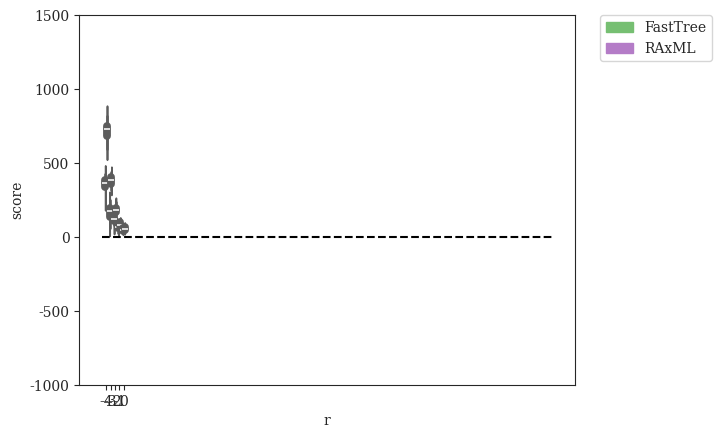

Generate this figure with matplotlib: (Note: this script raises an exception after producing the figure.)
#! /usr/bin/env python
'''
Niema Moshiri 2016

Generate plots of RAxML Likelihood Score Deviation vs. various parameters
'''
# imports
from matplotlib import rcParams
from matplotlib.patches import Patch
import matplotlib.pyplot as plt
import numpy as np
import pandas as pd
import seaborn as sns

# settings
sns.set_style("ticks")
rcParams['font.family'] = 'serif'
pal = {'fasttree':'#76BF72', 'raxml':'#B47CC7'}
handles = [Patch(color=pal['fasttree'],label='FastTree'),Patch(color=pal['raxml'],label='RAxML')]
axisY = np.asarray([i for i in range(-1000,1501,500)])

# DATASETS
# modifying r = lambdaA/lambdaB (with different lambda = lambdaA+lambdaB to keep expected branch length constant)
r_original = {'r':np.array([-4]*20+[-3]*20+[-2]*20+[-1]*20+[0]*20), # values of r (log-scaled)
              'score':np.array([-65344.805019,-65087.953934,-77536.817781,-73330.845949,-68336.18178,-58076.381367,-75191.469477,-57832.65113,-74355.303698,-64147.249583,-61481.735266,-76251.533817,-69584.492748,-67608.881445,-73043.53981,-64871.136564,-81469.986161,-84113.410246,-72806.323146,-63557.558655] +    # r = 0.0001
                               [-70604.619755,-78082.848925,-74842.108793,-71631.106297,-83182.250363,-69375.638849,-69188.719766,-82230.387934,-69597.395244,-74018.542767,-75799.638139,-72658.57226,-79563.402658,-71603.172437,-66696.159756,-73826.060075,-66311.608949,-79600.008888,-77912.907525,-78304.153423] +  # r = 0.001
                               [-80709.713758,-73856.529745,-75502.780961,-74540.884497,-75876.071246,-73795.052862,-77790.349577,-69038.219246,-71649.74025,-78353.178317,-76114.587871,-84358.649285,-74648.750233,-79721.722257,-73228.881099,-76690.026221,-73801.143071,-70634.246459,-75825.75293,-82096.47232] +    # r = 0.01
                               [-79243.836027,-76953.892264,-79827.205436,-81053.172297,-76722.442424,-80784.884674,-77764.21494,-80978.352122,-83201.534091,-75421.494079,-81833.045022,-74529.251689,-77814.623336,-79032.554298,-74224.632043,-83220.410071,-78129.684146,-81227.347882,-74235.527089,-76052.356011] +  # r = 0.1
                               [-80074.702932,-80747.640052,-77189.467978,-84540.239241,-78435.47821,-79833.937511,-76171.762488,-77837.804832,-84668.948038,-82383.176678,-82536.177689,-81038.89812,-78847.86538,-82849.43168,-82838.476674,-80310.97249,-81600.498221,-80919.00678,-80496.001449,-84494.605174]         # r = 1
             ).astype(float)}
r_fasttree = {'r':np.array([-4]*20+[-3]*20+[-2]*20+[-1]*20+[0]*20), # values of r (log-scaled)
              'score':np.array([-65105.069023,-64692.429192,-77196.907305,-72994.620353,-67951.548517,-57653.217202,-74841.578473,-57431.887222,-73931.764436,-63906.468318,-61091.236845,-75888.692355,-69215.209843,-67274.231253,-72688.655664,-64490.042963,-81104.804753,-83866.745176,-72438.642733,-63175.999394] + # r = 0.0001
                               [-70364.025843,-77884.68447,-74704.301469,-71406.715296,-83055.967639,-69179.160611,-68996.746516,-82170.329057,-69445.855331,-73826.058665,-75647.286719,-72537.997947,-79390.277015,-71418.732604,-66444.016485,-73634.062093,-66184.129645,-79500.637317,-77735.347128,-78168.969796] +  # r = 0.001
                               [-80599.119089,-73773.892081,-75370.94377,-74413.765721,-75825.667449,-73677.47343,-77653.477309,-68897.555652,-71597.371628,-78265.152034,-76011.735771,-84252.02756,-74542.36193,-79598.637872,-73093.533946,-76559.938911,-73692.828415,-70471.567244,-75702.091503,-81962.879837] +     # r = 0.01
                               [-79170.895612,-76883.656528,-79772.957785,-80971.11659,-76656.9652,-80714.640395,-77705.198691,-80956.86449,-83141.824682,-75353.355689,-81746.133832,-74500.860156,-77763.610206,-78954.939967,-74123.90224,-83169.921912,-78051.373429,-81144.032697,-74156.513504,-75992.242751] +      # r = 0.1
                               [-80045.454382,-80691.369416,-77151.507529,-84483.376384,-78392.191461,-79755.328431,-76111.883486,-77798.040909,-84630.386992,-82338.517801,-82475.556949,-80995.341937,-78806.654744,-82782.442436,-82778.161703,-80263.010474,-81570.999846,-80845.823371,-80441.806887,-84458.295279]   # r = 1
             ).astype(float)}
r_raxml    = {'r':np.array([-4]*20+[-3]*20+[-2]*20+[-1]*20+[0]*20), # values of r (log-scaled)
              'score':np.array([-64721.118531,-64374.759635,-76751.227171,-72610.446826,-67594.413205,-57455.999083,-74447.766757,-57161.452022,-73559.603396,-63554.927398,-60768.286805,-75434.571043,-68836.895605,-66873.157844,-72310.605244,-64112.221652,-80655.075316,-83423.981678,-72083.686968,-62921.14995] +  # r = 0.0001
                               [-70197.75659,-77672.788142,-74480.5435,-71220.830254,-82757.526842,-69038.2907,-68821.043778,-81837.156683,-69236.312505,-73632.042184,-75439.489958,-72318.280932,-79173.762461,-71202.972023,-66305.929894,-73388.038531,-65991.590621,-79191.490262,-77546.756299,-77974.196929] +      # r = 0.001
                               [-80535.192689,-73708.555137,-75332.361563,-74363.440145,-75689.741194,-73647.046214,-77589.705993,-68823.151596,-71499.571642,-78178.398687,-75949.560934,-84141.145497,-74481.66217,-79535.633212,-73044.301514,-76489.717939,-73624.068722,-70395.752904,-75628.417073,-81903.404004] +  # r = 0.01
                               [-79163.327471,-76877.435343,-79754.585095,-80945.659055,-76620.152123,-80705.572663,-77691.742937,-80921.987699,-83118.983772,-75333.03248,-81730.896906,-74455.106224,-77737.686571,-78947.331176,-74109.226138,-83140.986949,-78031.543064,-81133.10863,-74138.343013,-75970.671609] +   # r = 0.1
                               [-80041.193787,-80679.089805,-77145.164752,-84475.727166,-78390.981748,-79752.291996,-76104.167932,-77791.669883,-84627.307431,-82329.920002,-82466.928424,-80987.146954,-78797.801663,-82779.995239,-82768.318115,-80255.160877,-81563.818961,-80843.583754,-80432.770488,-84453.658611]   # r = 1
             ).astype(float)}
''' # VALUES FROM ORIGINAL RAXML TREES
r_raxml    = {'r':np.array([-4]*20+[-3]*20+[-2]*20+[-1]*20+[0]*20), # values of r (log-scaled)
              'score':np.array([-64721.123522,-64375.308287,-76753.16638,-72610.48708,-67594.68259,-57457.152769,-74448.298872,-57161.452933,-73559.726652,-63553.805094,-60768.778621,-75435.023477,-68837.252485,-66873.985752,-72311.386214,-64112.30155,-80656.405399,-83424.075889,-72084.048411,-62921.895435] +     # r = 0.0001
                               [-70198.908202,-77674.555776,-74482.185636,-71220.855048,-82756.81101,-69038.527378,-68821.517183,-81838.818829,-69236.778669,-73634.197678,-75439.87469,-72324.147845,-79173.911942,-71205.840826,-66306.337949,-73388.42564,-65992.910384,-79191.845619,-77547.584867,-77974.762763] +    # r = 0.001
                               [-80535.557878,-73709.223295,-75334.876586,-74364.00186,-75693.051161,-73647.04934,-77593.640422,-68823.667881,-71501.233427,-78180.634603,-75950.828564,-84141.871288,-74483.09165,-79536.665403,-73045.400995,-76491.495545,-73624.958121,-70396.163292,-75630.964197,-81905.377818] +    # r = 0.01
                               [-79165.853342,-76878.511177,-79754.732762,-80946.472116,-76620.272196,-80706.387436,-77692.609251,-80924.296321,-83119.187674,-75333.04282,-81730.900448,-74455.670464,-77738.742946,-78947.538768,-74109.486068,-83141.401584,-78032.315448,-81133.38351,-74142.241048,-75972.593998] +   # r = 0.1
                               [-80041.291094,-80679.097956,-77146.273308,-84475.955293,-78391.116292,-79752.310414,-76105.029005,-77792.020491,-84627.353748,-82330.094032,-82467.481243,-80987.659001,-78797.932904,-82780.043583,-82768.808954,-80255.213461,-81564.218094,-80843.851505,-80433.127156,-84453.686813]   # r = 1
             ).astype(float)}
'''

# modifying r = lambdaA/lambdaB (with constant lambda = lambdaA + lambdaB)
r2_original = {'r':np.array([-4]*20+[-3]*20+[-2]*20+[-1]*20+[0]*20), # values of r (log-scaled)
               'score':np.array([-236256.467124,-250023.837641,-241363.779049,-239382.70897,-266409.813916,-247608.52449,-238143.144138,-236259.026323,-258347.834184,-251037.976748,-251278.062054,-240224.534974,-226193.951883,-232413.145608,-240787.478327,-261263.094947,-259856.648487,-225695.185818,-227818.582575,-234274.69889] +    # r = 0.0001
                                [-135814.174694,-148912.746209,-153982.442911,-148312.58214,-152116.291691,-148726.161159,-144762.455403,-141706.013911,-155536.630086,-149635.96566,-163379.505404,-142767.148151,-140269.553949,-148459.127494,-141325.028513,-161409.186953,-141899.892038,-156817.504078,-149651.310055,-139559.662118] +   # r = 0.001
                                [-80709.713758,-73856.529745,-75502.780961,-74540.884497,-75876.071246,-73795.052862,-77790.349577,-69038.219246,-71649.74025,-78353.178317,-76114.587871,-84358.649285,-74648.750233,-79721.722257,-73228.881099,-76690.026221,-73801.143071,-70634.246459,-75825.75293,-82096.47232] +                        # r = 0.01
                                [-35845.285346,-33059.110941,-35917.548218,-33662.322982,-33638.821552,-32632.996697,-33785.499891,-35279.677502,-32376.12605,-33918.450583,-33390.547823,-37258.81427,-32504.739609,-35832.23244,-34813.792013,-34813.200713,-32919.796146,-33456.191265,-35998.851535,-34842.866508] +                        # r = 0.1
                                [-21905.608079,-22961.317257,-22918.306086,-21196.710769,-23082.935784,-22690.317373,-21237.863764,-20640.339648,-22324.766063,-22343.477924,-23014.985853,-21902.963515,-22317.217164,-21924.371242,-22222.156474,-21948.367543,-22492.45245,-22330.066312,-21858.851451,-23615.075666]                        # r = 1
              ).astype(float)}
r2_fasttree = {'r':np.array([-4]*20+[-3]*20+[-2]*20+[-1]*20+[0]*20), # values of r (log-scaled)
               'score':np.array([-236439.166779,-250388.436316,-241568.481341,-239516.317852,-266737.634086,-247835.519401,-238520.268535,-236412.595069,-258810.775946,-251369.270154,-251502.962126,-240483.078396,-226374.527509,-232676.529191,-240948.873299,-261413.295522,-259999.226604,-225942.529989,-227974.695984,-234428.349187] + # r = 0.0001
                                [-135726.864667,-148902.605241,-153877.587411,-148311.164318,-152047.483619,-148675.023377,-144711.066305,-141728.007453,-155531.968163,-149654.835953,-163571.607168,-142703.822596,-140230.590302,-148427.260126,-141280.695189,-161448.01874,-141921.045471,-157004.81007,-149606.841974,-139623.741341] +   # r = 0.001
                                [-80599.119089,-73773.892081,-75370.94377,-74413.765721,-75825.667449,-73677.47343,-77653.477309,-68897.555652,-71597.371628,-78265.152034,-76011.735771,-84252.02756,-74542.36193,-79598.637872,-73093.533946,-76559.938911,-73692.828415,-70471.567244,-75702.091503,-81962.879837] +                         # r = 0.01
                                [-35771.137429,-32968.534222,-35804.317981,-33559.273332,-33565.16735,-32547.713555,-33707.879882,-35216.026037,-32289.39565,-33814.275362,-33353.022749,-37155.095489,-32423.22945,-35741.388096,-34700.838726,-34738.099985,-32842.218661,-33394.784362,-35905.743146,-34768.717226] +                        # r = 0.1
                                [-21852.738817,-22907.328111,-22862.21704,-21128.228771,-22999.511221,-22637.67086,-21175.301628,-20593.212842,-22268.653821,-22283.529714,-22950.045663,-21860.162822,-22267.170094,-21853.311863,-22157.90734,-21892.851238,-22450.192316,-22280.072507,-21811.196995,-23555.628946]                          # r = 1
              ).astype(float)}
r2_raxml    = {'r':np.array([-4]*20+[-3]*20+[-2]*20+[-1]*20+[0]*20), # values of r (log-scaled)
               'score':np.array([-235574.741791,-249220.874747,-240638.447876,-238609.549095,-265516.697447,-246721.620519,-237464.350192,-235589.729779,-257556.012482,-250186.638542,-250470.247891,-239538.707691,-225549.414833,-231745.225374,-239917.56926,-260256.542401,-259022.367908,-225099.675647,-227206.98245,-233544.493987] +   # r = 0.0001
                                [-135512.870199,-148569.683831,-153616.635783,-147979.178882,-151757.990618,-148382.101873,-144392.462023,-141407.571682,-155197.626815,-149286.610995,-163018.799323,-142453.61547,-139919.52801,-148068.460875,-140976.659163,-161010.157229,-141587.768279,-156459.791308,-149295.660669,-139265.744311] +   # r = 0.001
                                [-80535.192689,-73708.555137,-75332.361563,-74363.440145,-75689.741194,-73647.046214,-77589.705993,-68823.151596,-71499.571642,-78178.398687,-75949.560934,-84141.145497,-74481.66217,-79535.633212,-73044.301514,-76489.717939,-73624.068722,-70395.752904,-75628.417073,-81903.404004] +                      # r = 0.01
                                [-35763.119438,-32954.34694,-35793.695426,-33550.786635,-33558.806236,-32542.226895,-33699.236866,-35207.376367,-32282.648829,-33806.054587,-33332.956736,-37150.196243,-32407.699782,-35723.368844,-34690.343776,-34734.906041,-32841.618613,-33381.421215,-35889.948391,-34760.914439] +                      # r = 0.1
                                [-21847.942429,-22905.408949,-22848.457282,-21126.413155,-23001.125475,-22639.385886,-21171.568869,-20593.213282,-22269.359852,-22278.964182,-22945.307356,-21852.783043,-22263.406008,-21851.436228,-22155.385409,-21888.75604,-22442.992448,-22276.462001,-21809.224968,-23552.572865]                        # r = 1
              ).astype(float)}
''' # VALUES FROM ORIGINAL RAXML TREES
r2_raxml    = {'r':np.array([-4]*20+[-3]*20+[-2]*20+[-1]*20+[0]*20), # values of r (log-scaled)
               'score':np.array([-235580.946859,-249229.140054,-240641.432684,-238616.634205,-265524.222245,-246726.273561,-237468.393668,-235593.241418,-257562.957926,-250195.206504,-250478.523172,-239549.614943,-225552.719327,-231751.826368,-239922.620689,-260261.133918,-259024.463547,-225105.912546,-227212.282473,-233547.822149] + # r = 0.0001
                                [-135514.92689,-148571.046519,-153620.648384,-147981.815493,-151760.858318,-148383.588188,-144395.187105,-141409.240367,-155200.186426,-149289.05166,-163022.3919,-142457.833496,-139923.479332,-148070.914016,-140979.687737,-161011.530126,-141588.990224,-156466.338382,-149298.311138,-139269.167583] +     # r = 0.001
                                [-80535.557878,-73709.223295,-75334.876586,-74364.00186,-75693.051161,-73647.04934,-77593.640422,-68823.667881,-71501.233427,-78180.634603,-75950.828564,-84141.871288,-74483.09165,-79536.665403,-73045.400995,-76491.495545,-73624.958121,-70396.163292,-75630.964197,-81905.377818] +                        # r = 0.01
                                [-35763.161165,-32954.35513,-35793.693671,-33550.787905,-33559.685265,-32543.011277,-33699.277179,-35207.757029,-32283.240177,-33807.0679,-33333.07508,-37150.412292,-32407.78614,-35724.737924,-34690.523234,-34734.907654,-32841.921015,-33382.304725,-35889.961281,-34761.915418] +                          # r = 0.1
                                [-21847.942351,-22906.97689,-22848.456071,-21126.414125,-23001.260451,-22639.3986,-21172.096633,-20593.219783,-22269.359997,-22278.988994,-22945.30739,-21852.78637,-22263.405948,-21851.602449,-22155.154179,-21888.761449,-22442.997626,-22276.462972,-21809.225555,-23554.412751]                            # r = 1
              ).astype(float)}
'''

# modifying lambda = lambdaA + lambdaB
l_original = {'lambda':np.array([33.866]*20+[84.664]*20+[169.328]*20+[338.655]*20+[846.638]*20),
              'score':np.array([-204245.615253,-201284.899112,-198871.130795,-199872.051165,-205233.812877,-205836.657396,-194362.070201,-190457.653322,-192830.888197,-206681.549895,-206535.600977,-211797.35904,-205278.972015,-199141.86768,-203041.047569,-200945.747602,-194344.417256,-199046.801035,-187682.659769,-196759.491554] +  # lambda = 33.86550309051126
                               [-120350.879199,-119941.672017,-126599.019881,-118169.660309,-126140.308632,-116942.599765,-122667.570408,-114585.052621,-111016.548266,-116567.68295,-132319.047492,-115660.245328,-118480.806851,-118036.823202,-111673.399418,-123846.136722,-131048.843621,-119938.235504,-111013.923595,-113123.105095] + # lambda = 84.66375772627816
                               [-80709.713758,-73856.529745,-75502.780961,-74540.884497,-75876.071246,-73795.052862,-77790.349577,-69038.219246,-71649.74025,-78353.178317,-76114.587871,-84358.649285,-74648.750233,-79721.722257,-73228.881099,-76690.026221,-73801.143071,-70634.246459,-75825.75293,-82096.47232] +                       # lambda = 169.32751545255631
                               [-44951.182445,-43749.633709,-46840.477031,-48466.081368,-48047.92942,-45363.755123,-43481.621241,-40162.231945,-44878.390607,-43472.151444,-38743.144318,-45888.433848,-42337.312471,-44553.235562,-43632.041589,-43728.05823,-44341.504795,-40472.50287,-44667.771888,-43936.559002] +                       # lambda = 338.65503090511262
                               [-22169.782681,-22349.805321,-20630.157362,-22782.605812,-19787.398678,-19936.376809,-19659.683747,-24155.51329,-22541.951944,-20742.573043,-21974.240307,-21484.32314,-21624.677105,-22084.791005,-20936.797017,-23027.682351,-22291.457808,-20355.124556,-20691.580559,-21069.813179]                        # lambda = 846.63757726278155
             ).astype(float)}
l_fasttree = {'lambda':np.array([33.866]*20+[84.664]*20+[169.328]*20+[338.655]*20+[846.638]*20),
              'score':np.array([-204176.337082,-201231.821716,-198776.912473,-199756.238198,-205168.05148,-205778.762629,-194300.938601,-190449.0061,-192736.882166,-206590.704835,-206438.019061,-211668.367679,-205160.734401,-199131.873722,-203026.605442,-200811.42472,-194252.335973,-198965.048437,-187671.906563,-196648.298934] +    # lambda = 33.86550309051126
                               [-120270.315508,-119857.772925,-126514.207224,-118088.464803,-126034.231446,-116839.763365,-122564.424753,-114490.85497,-110913.980745,-116490.520455,-132252.136539,-115615.188611,-118424.948404,-117894.96248,-111578.288458,-123799.967761,-130946.576273,-119852.961529,-110972.390422,-113018.36769] +   # lambda = 84.66375772627816
                               [-80599.119089,-73773.892081,-75370.94377,-74413.765721,-75825.667449,-73677.47343,-77653.477309,-68897.555652,-71597.371628,-78265.152034,-76011.735771,-84252.02756,-74542.36193,-79598.637872,-73093.533946,-76559.938911,-73692.828415,-70471.567244,-75702.091503,-81962.879837] +                        # lambda = 169.32751545255631
                               [-44776.652091,-43572.51723,-46656.117356,-48322.098398,-47900.81747,-45216.301312,-43325.203743,-39977.777313,-44689.851032,-43283.766797,-38617.329733,-45751.725817,-42175.173683,-44419.209114,-43485.670125,-43543.918847,-44230.281615,-40357.632607,-44530.647293,-43802.339858] +                      # lambda = 338.65503090511262
                               [-21969.597168,-22185.350041,-20488.748016,-22631.716475,-19577.954954,-19765.430837,-19442.96796,-24007.38831,-22381.020646,-20602.304115,-21777.299401,-21336.907614,-21462.500201,-21922.608076,-20793.393126,-22875.233393,-22124.615336,-20217.198626,-20517.313612,-20886.05985]                         # lambda = 846.63757726278155
             ).astype(float)}
l_raxml    = {'lambda':np.array([33.866]*20+[84.664]*20+[169.328]*20+[338.655]*20+[846.638]*20),
              'score':np.array([-203993.020891,-201087.316648,-198664.078499,-199650.983396,-205005.222684,-205648.13277,-194145.718224,-190256.978101,-192658.431862,-206450.731509,-206339.681145,-211571.876787,-205056.5885,-198981.450273,-202880.523446,-200739.968871,-194156.64421,-198863.777106,-187504.943736,-196550.430048] +    # lambda = 33.86550309051126
                               [-120167.239906,-119761.157032,-126437.913559,-118004.867763,-125959.217572,-116775.671904,-122495.224275,-114427.638488,-110832.230156,-116383.844299,-132126.301333,-115495.062155,-118311.036137,-117835.929504,-111514.767388,-123678.213696,-130879.53155,-119744.047589,-110866.243906,-112939.771928] + # lambda = 84.66375772627816
                               [-80535.192689,-73708.555137,-75332.361563,-74363.440145,-75689.741194,-73647.046214,-77589.705993,-68823.151596,-71499.571642,-78178.398687,-75949.560934,-84141.145497,-74481.66217,-79535.633212,-73044.301514,-76489.717939,-73624.068722,-70395.752904,-75628.417073,-81903.404004] +                     # lambda = 169.32751545255631
                               [-44730.693262,-43524.307496,-46612.867574,-48254.073328,-47867.153974,-45145.872914,-43291.631825,-39919.655429,-44657.93738,-43251.943713,-38595.56485,-45694.685785,-42147.851569,-44364.93605,-43425.168599,-43512.864624,-44180.620174,-40299.432238,-44480.88418,-43760.745733] +                        # lambda = 338.65503090511262
                               [-21943.84095,-22156.599184,-20461.434763,-22616.728793,-19559.27898,-19751.912801,-19433.692035,-23970.426676,-22374.749785,-20581.172189,-21772.342652,-21315.970961,-21442.802081,-21900.026161,-20769.191062,-22834.579202,-22086.846738,-20210.554136,-20504.872966,-20869.928059]                        # lambda = 846.63757726278155
             ).astype(float)}
''' # VALUES FROM ORIGINAL RAXML TREES
l_raxml    = {'lambda':np.array([33.866]*20+[84.664]*20+[169.328]*20+[338.655]*20+[846.638]*20),
              'score':np.array([-203995.742781,-201092.162149,-198666.380373,-199657.368266,-205009.918424,-205652.933685,-194150.337095,-190262.259673,-192663.422418,-206454.380628,-206341.689778,-211573.962691,-205060.130296,-198987.365255,-202883.48317,-200741.461655,-194160.899977,-198864.764613,-187510.577368,-196552.518186] + # lambda = 33.86550309051126
                               [-120167.990367,-119763.004838,-126441.167923,-118006.867297,-125962.580048,-116779.1658,-122497.452798,-114429.121436,-110832.537675,-116384.517135,-132129.364892,-115497.263062,-118313.98356,-117836.333433,-111518.088573,-123679.007989,-130882.633152,-119745.802142,-110867.016279,-112944.486125] +   # lambda = 84.66375772627816
                               [-80535.557878,-73709.223295,-75334.876586,-74364.00186,-75693.051161,-73647.04934,-77593.640422,-68823.667881,-71501.233427,-78180.634603,-75950.828564,-84141.871288,-74483.09165,-79536.665403,-73045.400995,-76491.495545,-73624.958121,-70396.163292,-75630.964197,-81905.377818] +                       # lambda = 169.32751545255631
                               [-44730.829066,-43524.818528,-46613.657435,-48255.790227,-47867.621534,-45146.284118,-43292.71421,-39919.739712,-44658.02566,-43253.315939,-38597.345364,-45695.480357,-42147.854432,-44365.446,-43426.940668,-43512.865958,-44181.699209,-40301.076397,-44481.769691,-43762.045056] +                         # lambda = 338.65503090511262
                               [-21943.832013,-22156.597311,-20461.434712,-22616.779686,-19559.280914,-19752.825988,-19433.692144,-23970.42703,-22375.417575,-20582.002617,-21772.342883,-21316.757901,-21442.822396,-21900.092169,-20769.866547,-22834.580211,-22086.845609,-20210.613638,-20505.260955,-20870.340831]                       # lambda = 846.63757726278155
             ).astype(float)}
'''

# modifying sequence length
k_original = {'length':np.array([50]*20+[100]*20+[200]*20+[300]*20+[600]*20+[1200]*20+[2400]*20+[4800]*20), # values of length
              'score':np.array([-11824.78982,-11920.742904,-11924.344755,-12037.143475,-10195.597442,-12578.443796,-11517.811418,-10914.947053,-12684.965474,-11624.995311,-11423.788527,-11095.062372,-11694.243672,-11245.774185,-11992.284094,-11528.992095,-12274.616125,-12729.893738,-12904.35377,-11793.859529] +                       # length = 50
                               [-22245.185242,-24816.013716,-24029.930142,-24003.493759,-24602.119369,-24170.979354,-23189.827768,-26573.645892,-23987.192147,-21402.164644,-25299.910585,-21522.003548,-24088.788589,-23367.614589,-24705.110031,-25499.928237,-25075.080702,-24745.872506,-23933.671953,-22829.850478] +                     # length = 100
                               [-50648.551301,-49537.068296,-50150.193402,-53035.864207,-48848.771252,-54038.869595,-45487.439417,-48933.421881,-50411.383606,-46040.23941,-50377.110484,-52338.034912,-48158.08392,-49905.622416,-48693.080697,-53972.321632,-48778.323341,-51371.171655,-46615.948843,-48541.588926] +                       # length = 200
                               [-80709.713758,-73856.529745,-75502.780961,-74540.884497,-75876.071246,-73795.052862,-77790.349577,-69038.219246,-71649.74025,-78353.178317,-76114.587871,-84358.649285,-74648.750233,-79721.722257,-73228.881099,-76690.026221,-73801.143071,-70634.246459,-75825.75293,-82096.47232] +                        # length = 300
                               [-154781.326226,-143746.802629,-158638.576854,-163862.305543,-151137.217954,-148010.637734,-149837.700916,-135201.073585,-150538.124858,-150004.600409,-154904.635046,-150987.249121,-145988.509367,-151054.326992,-156756.740042,-154040.272304,-149628.846224,-148977.010032,-158983.316775,-161217.671405] + # length = 600
                               [-311370.234492,-294222.167147,-291385.797846,-283764.993689,-301883.805502,-311572.926656,-297191.194478,-304104.683382,-297198.547272,-315608.662203,-321687.459328,-313056.743233,-296936.612989,-315601.023613,-301143.798606,-279677.433464,-304005.05335,-304987.778658,-314120.231998,-310177.207797] +  # length = 1200
                               [-619525.63515,-624948.214435,-574049.285655,-559511.548817,-603898.285083,-602789.292988,-586057.030246,-584190.237726,-636595.098751,-604873.905675,-617199.449508,-557478.007063,-650297.414261,-609242.915399,-590644.878177,-612363.76339,-574535.435938,-636099.53375,-601794.352843,-569642.449589] +    # length = 2400
                               [-1392825.95824,-1261559.2846,-1168723.31978,-1242807.65419,-1200829.75283,-1195134.97545,-1187708.4166,-1184842.46223,-1294313.67845,-1081755.40518,-1165650.09341,-1238825.91376,-1153638.38064,-1172927.07853,-1135747.89392,-1144395.48536,-1281652.95996,-1237335.95239,-1237623.27863,-1228867.56045]     # length = 4800
             ).astype(float)}
k_fasttree = {'length':np.array([50]*20+[100]*20+[200]*20+[300]*20+[600]*20+[1200]*20+[2400]*20+[4800]*20), # values of length
              'score':np.array([-11444.278234,-11541.423323,-11614.664312,-11731.697591,-9867.550132,-12171.992302,-11111.308774,-10578.979619,-12344.560131,-11248.021328,-11095.407942,-10708.282538,-11327.223671,-10926.127482,-11702.093898,-11220.734572,-11879.808065,-12343.484461,-12584.348403,-11435.50761] +                       # length = 50
                               [-21948.121563,-24619.280047,-23733.789352,-23771.635975,-24382.497162,-23987.468601,-22905.543932,-26331.866322,-23762.750309,-21208.018907,-25044.226613,-21290.106806,-23801.54588,-23112.901823,-24490.21867,-25282.949696,-24805.945582,-24540.523538,-23713.224691,-22613.235942] +                       # length = 100
                               [-50504.456946,-49385.211251,-50053.028792,-52901.018667,-48707.712541,-53859.026098,-45395.214396,-48792.171251,-50264.327888,-45943.843404,-50204.523793,-52175.535593,-48008.105893,-49747.923288,-48550.608094,-53839.760716,-48589.384987,-51214.275342,-46442.813706,-48378.643576] +                     # length = 200
                               [-80599.119089,-73773.892081,-75370.94377,-74413.765721,-75825.667449,-73677.47343,-77653.477309,-68897.555652,-71597.371628,-78265.152034,-76011.735771,-84252.02756,-74542.36193,-79598.637872,-73093.533946,-76559.938911,-73692.828415,-70471.567244,-75702.091503,-81962.879837] +                         # length = 300
                               [-154714.92933,-143668.5171,-158541.998222,-163770.32974,-151110.94828,-147958.552308,-149810.581289,-135123.672148,-150512.626022,-149914.535215,-154824.328781,-150926.562031,-145929.572757,-150942.970401,-156679.251953,-153928.716013,-149573.863724,-148887.487502,-158916.670236,-161150.355127] +      # length = 600
                               [-311382.711578,-294174.70529,-291324.358166,-283706.684356,-301881.724563,-311502.374454,-297143.400984,-304059.482925,-297133.820157,-315560.035224,-321639.209487,-313002.912004,-296899.885641,-315554.811897,-301090.138484,-279644.563884,-303972.711523,-304968.412307,-314114.974682,-310162.279693] +  # length = 1200
                               [-619493.670459,-624914.470419,-574039.161379,-559509.380428,-603859.780892,-602776.107455,-586038.966233,-584161.752044,-636535.189908,-604851.329752,-617170.560057,-557432.091631,-650271.36634,-609229.71344,-590646.958569,-612323.757381,-574500.296352,-636052.816754,-601760.230439,-569621.486779] +   # length = 2400
                               [-1392793.72027,-1261542.24155,-1168701.58399,-1242810.07221,-1200801.06248,-1195101.92996,-1187681.18502,-1184817.6489,-1294296.50954,-1081752.17972,-1165613.03877,-1238809.01812,-1153606.56435,-1172902.31442,-1135726.76105,-1144371.88283,-1281647.56296,-1237318.9273,-1237589.12818,-1228858.89185]     # length = 4800
             ).astype(float)}
k_raxml    = {'length':np.array([50]*20+[100]*20+[200]*20+[300]*20+[600]*20+[1200]*20+[2400]*20+[4800]*20), # values of length
              'score':np.array([-11344.047048,-11442.660455,-11522.236566,-11614.701737,-9773.268187,-12047.023895,-10996.257751,-10464.102248,-12256.139527,-11123.356983,-11001.349919,-10628.363656,-11244.257187,-10823.189209,-11592.481667,-11098.660735,-11739.912416,-12244.419075,-12435.765318,-11275.844673] +                      # length = 50
                               [-21863.499018,-24507.842067,-23656.63399,-23666.54028,-24282.774609,-23856.920092,-22866.945254,-26213.941671,-23651.33114,-21088.363891,-24978.860234,-21189.347169,-23696.21736,-23025.03517,-24378.404536,-25179.168475,-24744.331518,-24461.812871,-23644.969585,-22525.211865] +                          # length = 100
                               [-50431.859782,-49313.398969,-49933.944281,-52782.043453,-48630.586443,-53788.768665,-45270.301834,-48720.274853,-50212.849392,-45836.056055,-50134.868194,-52088.023281,-47945.920479,-49643.871352,-48479.717555,-53724.491994,-48512.946906,-51115.108569,-46363.873721,-48308.972982] +                     # length = 200
                               [-80535.192689,-73708.555137,-75332.361563,-74363.440145,-75689.741194,-73647.046214,-77589.705993,-68823.151596,-71499.571642,-78178.398687,-75949.560934,-84141.145497,-74481.66217,-79535.633212,-73044.301514,-76489.717939,-73624.068722,-70395.752904,-75628.417073,-81903.404004] +                      # length = 300
                               [-154663.905342,-143631.407744,-158508.178585,-163724.962096,-151033.499394,-147893.487771,-149743.010901,-135108.352473,-150422.799607,-149884.694121,-154767.641565,-150860.368728,-145884.105638,-150905.766125,-156629.306914,-153885.244028,-149515.190182,-148861.980518,-158849.288002,-161087.695383] + # length = 600
                               [-311323.38284,-294152.839453,-291303.091466,-283690.055631,-301827.147383,-311455.80227,-297106.96555,-304025.644497,-297115.995018,-315534.863742,-321594.801501,-312956.186824,-296858.587772,-315519.222298,-301062.662325,-279603.788508,-303916.19956,-304927.142155,-314049.834853,-310093.403099] +     # length = 1200
                               [-619471.372422,-624897.630666,-573996.698323,-559466.37168,-603842.618681,-602742.240624,-586019.861163,-584141.94988,-636530.146577,-604831.769545,-617158.478585,-557431.790793,-650256.959929,-609206.394568,-590620.243241,-612311.160347,-574477.533539,-636033.069045,-601752.29391,-569602.651538] +    # length = 2400
                               [-1392793.12715,-1261535.93573,-1168694.66344,-1242783.38836,-1200799.89699,-1195094.68449,-1187677.6558,-1184807.28012,-1294279.24867,-1081736.4748,-1165605.82221,-1238789.12386,-1153599.66841,-1172888.10098,-1135713.01726,-1144369.25804,-1281624.23092,-1237314.17357,-1237586.38507,-1228832.67854]     # length = 4800
             ).astype(float)}
''' # VALUES FROM ORIGINAL RAXML TREES
k_raxml    = {'length':np.array([50]*20+[100]*20+[200]*20+[300]*20+[600]*20+[1200]*20+[2400]*20+[4800]*20), # values of length
              'score':np.array([-11344.047107,-11443.710028,-11521.888858,-11614.842929,-9772.126082,-12046.946716,-10996.88477,-10464.486741,-12255.939373,-11125.388915,-11001.501214,-10627.491293,-11244.217887,-10823.436865,-11592.591271,-11098.660509,-11738.749024,-12244.439222,-12436.079991,-11278.001791] +                       # length = 50
                               [-21865.033019,-24510.990737,-23658.452346,-23660.804788,-24282.483943,-23856.979865,-22866.9545,-26214.078363,-23651.186237,-21088.369596,-24978.806451,-21189.401858,-23696.337128,-23026.480471,-24379.113953,-25178.975096,-24745.02443,-24462.990913,-23644.970083,-22525.368442] +                        # length = 100
                               [-50433.280784,-49314.483237,-49934.15518,-52783.2709,-48631.296591,-53789.687323,-45271.680078,-48720.763577,-50213.264673,-45836.352094,-50136.328368,-52089.325327,-47946.070484,-49644.138498,-48480.378622,-53725.296491,-48513.524184,-51116.149191,-46366.14117,-48309.076222] +                         # length = 200
                               [-80535.557878,-73709.223295,-75334.876586,-74364.00186,-75693.051161,-73647.04934,-77593.640422,-68823.667881,-71501.233427,-78180.634603,-75950.828564,-84141.871288,-74483.09165,-79536.665403,-73045.400995,-76491.495545,-73624.958121,-70396.163292,-75630.964197,-81905.377818] +                        # length = 300
                               [-154664.697045,-143632.221635,-158508.795318,-163726.29353,-151035.004856,-147893.785028,-149744.803859,-135110.880518,-150423.415558,-149888.013521,-154768.047588,-150861.670856,-145886.898339,-150906.724367,-156630.852593,-153885.997485,-149517.580203,-148862.979385,-158851.036098,-161089.838035] +  # length = 600
                               [-311326.422103,-294154.793169,-291306.646821,-283692.950758,-301829.146167,-311457.433519,-297109.428139,-304029.226007,-297118.345751,-315539.449986,-321596.560734,-312958.369213,-296859.515933,-315525.437932,-301064.182042,-279605.009461,-303917.649158,-304932.37279,-314053.796505,-310093.688546] +  # length = 1200
                               [-619474.614217,-624900.475253,-573997.664608,-559474.713199,-603845.624432,-602744.839988,-586022.474184,-584148.782609,-636537.104312,-604840.547649,-617167.856386,-557436.679361,-650265.925332,-609209.392736,-590627.504433,-612313.321301,-574480.189542,-636034.461169,-601756.498862,-569605.864631] + # length = 2400
                               [-1392802.91764,-1261542.98522,-1168698.40735,-1242787.76763,-1200803.57245,-1195099.50114,-1187681.97171,-1184811.74691,-1294288.2022,-1081743.3261,-1165620.7669,-1238790.06061,-1153608.18857,-1172898.37274,-1135714.78391,-1144371.6505,-1281630.05009,-1237322.8739,-1237589.92356,-1228838.82983]        # length = 4800
             ).astype(float)}
'''

# modifying deviation from ultrametricity
g_original = {'gammarate':np.array([2.952]*20+[5.904]*20+[29.518]*20+[147.591]*20+[295.182]*20+[float('inf')]*20),
              'score':np.array([-69454.157129,-71154.80374,-69147.569445,-70336.345043,-69944.566185,-78034.211638,-68950.979781,-71408.735648,-72561.902085,-70265.913277,-64709.837164,-70699.373286,-69075.663891,-69102.133033,-78848.723824,-68499.685918,-72705.912686,-74133.47754,-71159.038468,-67283.573887] +   # gamma = 2.95181735298926
                               [-71271.240616,-73670.199436,-77466.87252,-75998.23364,-77146.917587,-66125.777325,-72273.613299,-71720.253305,-81353.161218,-76366.023776,-70124.088539,-72145.53252,-71679.177473,-81678.572526,-78178.938234,-76488.551478,-70966.928638,-72336.559308,-73293.541981,-75092.709405] +    # gamma = 5.90363470597852
                               [-80709.713758,-73856.529745,-75502.780961,-74540.884497,-75876.071246,-73795.052862,-77790.349577,-69038.219246,-71649.74025,-78353.178317,-76114.587871,-84358.649285,-74648.750233,-79721.722257,-73228.881099,-76690.026221,-73801.143071,-70634.246459,-75825.75293,-82096.47232] +    # gamma = 29.518173529892621
                               [-71791.316251,-76206.736536,-70307.232387,-74147.587305,-75550.967808,-77465.162215,-76690.565183,-72574.720846,-76719.645321,-75355.1989,-71931.509587,-74050.719225,-71268.752472,-82966.626179,-71146.883033,-76264.344907,-78745.462068,-71079.514521,-76201.708644,-78571.467462] +   # gamma = 147.590867649463
                               [-71231.664043,-75239.343644,-73444.482904,-78940.474355,-77077.312258,-75197.374554,-75845.02561,-75078.000052,-72335.497956,-75595.748914,-75414.478986,-73519.250354,-72009.266028,-71628.146353,-72418.667872,-79892.456782,-74032.525351,-70137.996546,-78863.116748,-73247.364139] +  # gamma = 295.181735298926
                               [-75061.153472,-75041.16209,-80020.493496,-72456.621318,-75091.268953,-78418.671358,-74429.798821,-74031.128499,-79791.041555,-67903.961033,-74769.948888,-78393.250267,-74630.659167,-73350.94211,-79450.92255,-75491.358843,-80003.4645,-66913.839715,-79772.775777,-77133.054512]        # gamma = infinity
             ).astype(float)}
g_fasttree = {'gammarate':np.array([2.952]*20+[5.904]*20+[29.518]*20+[147.591]*20+[295.182]*20+[float('inf')]*20),
              'score':np.array([-69405.287918,-71001.558694,-69068.624206,-70232.524062,-69844.5885,-77906.694809,-68886.549748,-71284.447281,-72465.047356,-70119.822786,-64592.969474,-70603.780995,-69014.965265,-69015.969035,-78781.580236,-68425.653413,-72581.929813,-74016.071463,-71102.589889,-67187.567331] +   # gamma = 2.95181735298926
                               [-71125.741312,-73550.86494,-77345.881452,-75907.942586,-77002.223667,-66029.582043,-72164.799305,-71654.197452,-81245.489647,-76217.944876,-70006.345895,-72051.489031,-71566.739831,-81604.309442,-78092.495355,-76444.290595,-70908.150348,-72255.254515,-73157.029476,-75023.976705] +  # gamma = 5.90363470597852
                               [-80599.119089,-73773.892081,-75370.94377,-74413.765721,-75825.667449,-73677.47343,-77653.477309,-68897.555652,-71597.371628,-78265.152034,-76011.735771,-84252.02756,-74542.36193,-79598.637872,-73093.533946,-76559.938911,-73692.828415,-70471.567244,-75702.091503,-81962.879837] +     # gamma = 29.518173529892621
                               [-71686.853967,-76081.284983,-70198.842209,-74029.787983,-75428.569598,-77333.912175,-76553.705589,-72464.200999,-76582.144888,-75268.373748,-71804.268616,-73935.150466,-71132.817034,-82826.902605,-71075.115504,-76173.681336,-78649.29368,-70993.350302,-76091.088731,-78456.687039] +  # gamma = 147.590867649463
                               [-71164.265335,-75167.016152,-73365.309494,-78870.657419,-76982.774558,-75138.272853,-75719.656942,-74928.650481,-72205.890946,-75538.48194,-75330.05686,-73400.847007,-71904.68119,-71513.237511,-72299.413297,-79763.304742,-73889.476081,-70034.404252,-78745.942972,-73120.262629] +    # gamma = 295.181735298926
                               [-74913.829411,-74921.305095,-79867.627223,-72338.323072,-74979.38247,-78283.509404,-74301.538401,-73879.729313,-79684.64058,-67772.8561,-74596.780493,-78290.868303,-74496.363218,-73253.96772,-79315.987446,-75357.835105,-79934.470496,-66834.873871,-79643.41416,-77066.064235]         # gamma = infinity
             ).astype(float)}
g_raxml    = {'gammarate':np.array([2.952]*20+[5.904]*20+[29.518]*20+[147.591]*20+[295.182]*20+[float('inf')]*20),
              'score':np.array([-69281.550782,-70927.439609,-68977.194444,-70158.267336,-69763.552462,-77819.143633,-68789.166026,-71235.787677,-72371.744631,-70045.719234,-64521.799528,-70514.73134,-68916.709848,-68939.847347,-78647.040095,-68331.70456,-72471.359566,-73909.923919,-70998.217878,-67110.445351] +   # gamma = 2.95181735298926
                               [-71035.122286,-73485.395459,-77271.259487,-75811.339897,-76913.13294,-65941.729788,-72084.078681,-71568.243121,-81127.882406,-76171.374418,-69954.908347,-71954.435787,-71512.372923,-81501.071234,-78004.739908,-76271.02909,-70811.406063,-72120.612346,-73111.484883,-74912.064778] +   # gamma = 5.90363470597852
                               [-80535.192689,-73708.555137,-75332.361563,-74363.440145,-75689.741194,-73647.046214,-77589.705993,-68823.151596,-71499.571642,-78178.398687,-75949.560934,-84141.145497,-74481.66217,-79535.633212,-73044.301514,-76489.717939,-73624.068722,-70395.752904,-75628.417073,-81903.404004] +  # gamma = 29.518173529892621
                               [-71636.295963,-76021.681354,-70160.594858,-73994.810347,-75361.19572,-77258.115507,-76485.381979,-72383.374838,-76518.557713,-75192.694056,-71732.902973,-73876.081837,-71072.751397,-82751.401772,-70980.152569,-76108.026956,-78575.354909,-70922.634075,-76002.260227,-78375.616947] +  # gamma = 147.590867649463
                               [-71056.616462,-75099.807973,-73287.099879,-78802.49568,-76895.883042,-75060.225868,-75672.687481,-74868.444427,-72159.030741,-75426.770368,-75216.015495,-73351.919669,-71823.748041,-71438.463368,-72246.702954,-79687.707027,-73840.095743,-69992.264909,-78682.77845,-73081.858209] +   # gamma = 295.181735298926
                               [-74855.0668,-74872.663854,-79802.082086,-72253.816097,-74917.99413,-78223.010422,-74249.563659,-73845.208475,-79619.875835,-67716.072744,-74546.83264,-78198.458195,-74438.5241,-73176.347708,-79227.524504,-75283.4066,-79822.202316,-66776.430099,-79584.27865,-76972.933281]            # gamma = infinity
             ).astype(float)}
''' # VALUES FROM ORIGINAL RAXML TREES
g_raxml    = {'gammarate':np.array([2.952]*20+[5.904]*20+[29.518]*20+[147.591]*20+[295.182]*20+[float('inf')]*20),
              'score':np.array([-69282.751583,-70928.004495,-68978.694437,-70158.563299,-69763.814181,-77819.166669,-68792.056337,-71237.84944,-72372.770861,-70045.956835,-64521.523163,-70515.758914,-68918.664415,-68941.191078,-78652.40526,-68332.573368,-72471.638421,-73910.227114,-70999.9454,-67111.29545] +      # gamma = 2.95181735298926
                               [-71036.023807,-73485.970756,-77274.71672,-75811.363084,-76914.477223,-65944.34246,-72087.315613,-71568.456177,-81128.450638,-76172.860103,-69955.745329,-71954.487768,-71513.898287,-81502.728144,-78005.022316,-76271.89057,-70812.276675,-72120.941761,-73112.94888,-74913.546976] +     # gamma = 5.90363470597852
                               [-80535.557878,-73709.223295,-75334.876586,-74364.00186,-75693.051161,-73647.04934,-77593.640422,-68823.667881,-71501.233427,-78180.634603,-75950.828564,-84141.871288,-74483.09165,-79536.665403,-73045.400995,-76491.495545,-73624.958121,-70396.163292,-75630.964197,-81905.377818] +    # gamma = 29.518173529892621
                               [-71636.470184,-76023.644162,-70161.968992,-73995.894943,-75362.325157,-77259.653833,-76486.468662,-72384.370307,-76518.941553,-75194.312544,-71734.933362,-73876.160116,-71073.031957,-82753.558486,-70982.404732,-76108.506668,-78576.046645,-70923.246314,-76003.609075,-78377.376875] + # gamma = 147.590867649463
                               [-71058.502363,-75100.518668,-73288.285029,-78804.183744,-76897.334195,-75060.482987,-75673.947569,-74868.992215,-72159.961245,-75426.864197,-75217.268842,-73352.945042,-71826.596587,-71440.299117,-72247.885816,-79688.551592,-73840.338055,-69993.886605,-78684.38724,-73082.35793] +   # gamma = 295.181735298926
                               [-74856.219982,-74873.878053,-79806.18505,-72255.20096,-74918.259718,-78225.023354,-74251.282244,-73845.322323,-79620.261825,-67717.260232,-74547.991928,-78199.163566,-74439.159982,-73177.616784,-79229.17756,-75284.8596,-79825.570507,-66776.901486,-79586.526602,-76974.514182]        # gamma = infinity
             ).astype(float)}
'''

# plot RAxML Likelihood Score Difference vs. r (with different lambda = lambdaA+lambdaB to keep expected branch length constant)
fig = plt.figure()
x = np.array([-4,-3,-2,-1,0])
df = {'r':{},'score':{},'category':{}}
for i in range(len(r_fasttree['score'])):
    currNum = len(df['r'])
    df['r'][currNum] = r_fasttree['r'][i]
    df['score'][currNum] = r_fasttree['score'][i] - r_original['score'][i]
    df['category'][currNum] = 'fasttree'
    currNum = len(df['r'])
    df['r'][currNum] = r_raxml['r'][i]
    df['score'][currNum] = r_raxml['score'][i] - r_original['score'][i]
    df['category'][currNum] = 'raxml'
df = pd.DataFrame(df)
ax = sns.violinplot(x='r',y='score',hue='category',data=df,order=x,palette=pal)
plt.plot(np.linspace(-1,101,10),[0]*10,linestyle='--',color='#000000')
plt.yticks(axisY); plt.ylim(axisY[0],axisY[-1])
legend = plt.legend(handles=handles,bbox_to_anchor=(1.05, 1), loc=2, borderaxespad=0., frameon=True)
sns.plt.xlabel(r'$\log_{10}{r} = \log_{10}{\left(\frac{\lambda_A}{\lambda_B}\right)}\ \left(E(l_b)=0.298\right)$',fontsize=14)
sns.plt.ylabel(r'RAxML Score Difference $\left(Inferred-True\right)$',fontsize=14)
sns.plt.title(r'RAxML Score Difference vs. $\log_{10}{r}\ \left(E(l_b)=0.298\right)$',fontsize=18,y=1.05)
sns.plt.show()
fig.savefig('raxml-likelihood-difference_vs_r_const-exp-branch-length.pdf', format='pdf', bbox_inches='tight')
plt.close()

# plot RAxML Likelihood Score Difference vs. r (with constant lambda = lambdaA + lambdaB)
fig = plt.figure()
x = np.array([-4,-3,-2,-1,0])
df = {'r':{},'score':{},'category':{}}
for i in range(len(r2_fasttree['score'])):
    currNum = len(df['r'])
    df['r'][currNum] = r2_fasttree['r'][i]
    df['score'][currNum] = r2_fasttree['score'][i] - r2_original['score'][i]
    df['category'][currNum] = 'fasttree'
    currNum = len(df['r'])
    df['r'][currNum] = r2_raxml['r'][i]
    df['score'][currNum] = r2_raxml['score'][i] - r2_original['score'][i]
    df['category'][currNum] = 'raxml'
df = pd.DataFrame(df)
ax = sns.violinplot(x='r',y='score',hue='category',data=df,order=x,palette=pal)
plt.plot(np.linspace(-1,101,10),[0]*10,linestyle='--',color='#000000')
plt.yticks(axisY); plt.ylim(axisY[0],axisY[-1])
legend = plt.legend(handles=handles,bbox_to_anchor=(1.05, 1), loc=2, borderaxespad=0., frameon=True)
sns.plt.xlabel(r'$\log_{10}{r} = \log_{10}{\left(\frac{\lambda_A}{\lambda_B}\right)}\ \left(\lambda = \lambda_A + \lambda_B = 169\right)$',fontsize=14)
sns.plt.ylabel(r'RAxML Score Difference $\left(Inferred-True\right)$',fontsize=14)
sns.plt.title(r'RAxML Score Difference vs. $\log_{10}{r}\ \left(\lambda=\lambda_A+\lambda_B=169\right)$',fontsize=18,y=1.05)
sns.plt.show()
fig.savefig('raxml-likelihood-difference_vs_r_const-lambda.pdf', format='pdf', bbox_inches='tight')
plt.close()

# plot RAxML Likelihood Score Difference vs. lambda
fig = plt.figure()
x = np.array([33.866,84.664,169.328,338.655,846.638])
df = {'lambda':{},'score':{},'category':{}}
for i in range(len(l_fasttree['score'])):
    currNum = len(df['lambda'])
    df['lambda'][currNum] = l_fasttree['lambda'][i]
    df['score'][currNum] = l_fasttree['score'][i] - l_original['score'][i]
    df['category'][currNum] = 'fasttree'
    currNum = len(df['lambda'])
    df['lambda'][currNum] = l_raxml['lambda'][i]
    df['score'][currNum] = l_raxml['score'][i] - l_original['score'][i]
    df['category'][currNum] = 'raxml'
df = pd.DataFrame(df)
ax = sns.violinplot(x='lambda',y='score',hue='category',data=df,order=x,palette=pal)
plt.plot(np.linspace(-1,101,10),[0]*10,linestyle='--',color='#000000')
plt.yticks(axisY); plt.ylim(axisY[0],axisY[-1])
legend = plt.legend(handles=handles,bbox_to_anchor=(1.05, 1), loc=2, borderaxespad=0., frameon=True)
sns.plt.xlabel(r'$\lambda = \lambda_A + \lambda_B$',fontsize=14)
sns.plt.ylabel(r'RAxML Score Difference $\left(Inferred-True\right)$',fontsize=14)
sns.plt.title(r'RAxML Score Difference vs. $\lambda$',fontsize=18,y=1.05)
sns.plt.show()
fig.savefig('raxml-likelihood-difference_vs_lambda.pdf', format='pdf', bbox_inches='tight')
plt.close()

# plot RAxML Likelihood Score Difference vs. length
fig = plt.figure()
x = np.array([50,100,200,300,600,1200,2400,4800])
df = {'length':{},'score':{},'category':{}}
for i in range(len(k_fasttree['score'])):
    currNum = len(df['length'])
    df['length'][currNum] = k_fasttree['length'][i]
    df['score'][currNum] = k_fasttree['score'][i] - k_original['score'][i]
    df['category'][currNum] = 'fasttree'
    currNum = len(df['length'])
    df['length'][currNum] = k_raxml['length'][i]
    df['score'][currNum] = k_raxml['score'][i] - k_original['score'][i]
    df['category'][currNum] = 'raxml'
df = pd.DataFrame(df)
ax = sns.violinplot(x='length',y='score',hue='category',data=df,order=x,palette=pal)
plt.plot(np.linspace(-1,101,10),[0]*10,linestyle='--',color='#000000')
plt.yticks(axisY); plt.ylim(axisY[0],axisY[-1])
legend = plt.legend(handles=handles,bbox_to_anchor=(1.05, 1), loc=2, borderaxespad=0., frameon=True)
sns.plt.xlabel('Sequence Length',fontsize=14)
sns.plt.ylabel(r'RAxML Score Difference $\left(Inferred-True\right)$',fontsize=14)
sns.plt.title('RAxML Score Difference vs. Sequence Length',fontsize=18,y=1.05)
sns.plt.show()
fig.savefig('raxml-likelihood-difference_vs_length.pdf', format='pdf', bbox_inches='tight')
plt.close()

# plot RAxML Likelihood Score Difference vs. gamma rate
fig = plt.figure()
x = np.array([2.952,5.904,29.518,147.591,295.182,float('inf')])
df = {'gammarate':{},'score':{},'category':{}}
for i in range(len(g_fasttree['score'])):
    currNum = len(df['gammarate'])
    df['gammarate'][currNum] = g_fasttree['gammarate'][i]
    df['score'][currNum] = g_fasttree['score'][i] - g_original['score'][i]
    df['category'][currNum] = 'fasttree'
    currNum = len(df['gammarate'])
    df['gammarate'][currNum] = g_fasttree['gammarate'][i]
    df['score'][currNum] = g_fasttree['score'][i] - g_original['score'][i]
    df['category'][currNum] = 'raxml'
df = pd.DataFrame(df)
ax = sns.violinplot(x='gammarate',y='score',hue='category',data=df,order=x,palette=pal)
plt.plot(np.linspace(-1,101,10),[0]*10,linestyle='--',color='#000000')
plt.yticks(axisY); plt.ylim(axisY[0],axisY[-1])
legend = plt.legend(handles=handles,bbox_to_anchor=(1.05, 1), loc=2, borderaxespad=0., frameon=True)
sns.plt.xlabel(r'Gamma Distribution Rate $\left(\alpha\right)$',fontsize=14)
sns.plt.ylabel(r'RAxML Score Difference $\left(Inferred-True\right)$',fontsize=14)
sns.plt.title('RAxML Score Difference vs. Deviation from Ultrametricity',fontsize=18,y=1.05)
sns.plt.show()
fig.savefig('raxml-likelihood-difference_vs_gammarate.pdf', format='pdf', bbox_inches='tight')
plt.close()
